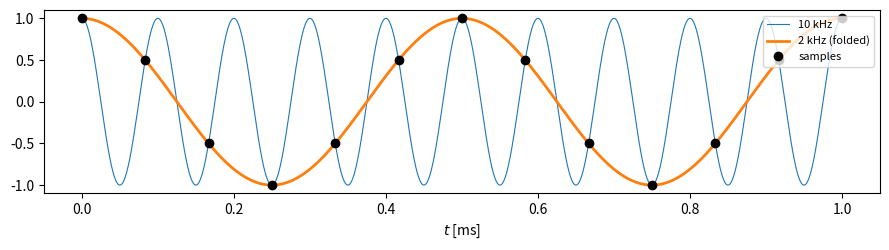
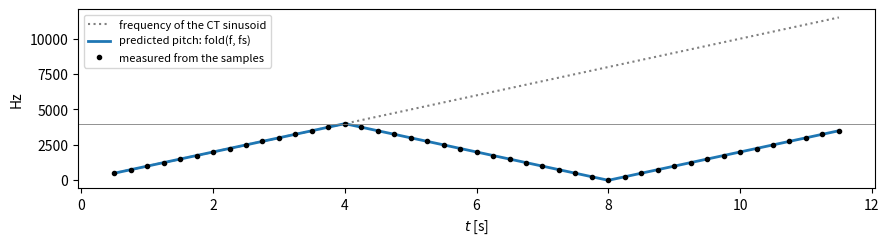

The matplotlib source for these figures, in order: (Note: this script raises an exception after producing the figures.)
import numpy as np

def fold(f, fs):
    """Frequency in [0, fs/2] whose samples coincide with those of a sinusoid at f."""
    r = f % fs                  # remove the multiples of fs (P11 a)
    return min(r, fs - r)       # reflect about fs/2 (P11 b)

assert fold(15, 12) == 3                                                    # P6: the hum
assert fold(9, 12) == 3 and fold(10, 12) == 2                               # P8 d
assert [f for f in range(30) if fold(f, 10) == 3] == [3, 7, 13, 17, 23, 27]  # P9 a
n, fs = np.arange(40), 12.0
for f in (9.0, 10.0, 15.0, 27.0):
    assert np.allclose(np.cos(2*np.pi*f*n/fs), np.cos(2*np.pi*fold(f, fs)*n/fs))
print("C1 passed: fold matches P6, P8 d and P9 a, and the folded sinusoid has the same samples.")

import matplotlib.pyplot as plt

fs, f = 12.0, 10.0                              # kHz: the example of P8 d
t = np.linspace(0, 1, 2000)                     # time in ms
n = np.arange(0, 13)                            # samples at t = n / fs
plt.figure(figsize=(9, 2.6))
plt.plot(t, np.cos(2*np.pi*f*t), lw=0.8, label=f"{f:g} kHz")
plt.plot(t, np.cos(2*np.pi*fold(f, fs)*t), lw=2, label=f"{fold(f, fs):g} kHz (folded)")
plt.plot(n/fs, np.cos(2*np.pi*f*n/fs), "ko", label="samples")
plt.xlabel("$t$ [ms]"); plt.legend(fontsize=8, loc="upper right"); plt.tight_layout()

def from_components(components, N):
    """x[n] = sum of A cos(Omega n + phi) over the components, for n = 0, ..., N-1."""
    n = np.arange(N)
    return sum(A * np.cos(W * n + phi) for A, W, phi in components)

x  = from_components([(1, 0, 0), (4, 2*np.pi/3, 0)], 9)          # P2
x1 = from_components([(1, np.pi/4, 0), (1, np.pi/2, 0)], 8)      # P3: x1
x2 = from_components([(1, np.pi/4, 0), (1, np.pi/2, np.pi)], 8)  # P3: x2 (minus sign = phase pi)
print(np.round(x, 6)); print(np.round(x1, 3)); print(np.round(x2, 3))

assert np.allclose(x[:3], [5, -1, -1])                 # P2: the samples
assert np.allclose(x[3:], x[:-3])                      # P2: period 3
assert np.isclose(x1[0], 2) and np.isclose(x2[0], 0)   # P3: the sequences differ ...
assert not np.allclose(x1, x2)                         # ... although the amplitudes are equal
print("C2 passed: P2's samples and period; equal amplitudes do not imply equal signals (P3).")

fs, T, f_end = 8000, 12.0, 12000.0
t = np.arange(0, T, 1/fs)
x = np.cos(np.pi * (f_end/T) * t**2)          # instantaneous frequency (f_end/T) t

def measured_pitch(x, t0, fs, width=0.1):
    """Pitch in Hz from the sign changes of the samples in [t0 - width/2, t0 + width/2]."""
    seg = x[int((t0 - width/2)*fs):int((t0 + width/2)*fs)]
    crossings = np.sum(np.signbit(seg[1:]) != np.signbit(seg[:-1]))
    return crossings / width / 2

for t0 in (2, 4, 6, 10):
    print(f"t = {t0:2d} s:  measured {measured_pitch(x, t0, fs):6.0f} Hz,  predicted {fold(f_end/T*t0, fs):6.0f} Hz")

for t0 in (2, 4, 6, 10):
    predicted = fold(f_end/T*t0, fs)
    assert abs(measured_pitch(x, t0, fs) - predicted) < 0.03 * fs    # within 3 % of fs
assert fold(f_end/T*8, fs) == 0                                      # t = 8 s: the pitch returns to 0
print("C3 passed: the measured pitch follows the folded frequency, rising, falling and rising again (P4).")

times = np.arange(0.5, 11.6, 0.25)
plt.figure(figsize=(9, 2.6))
plt.plot(times, [f_end/T*t0 for t0 in times], ":", color="gray", label="frequency of the CT sinusoid")
plt.plot(times, [fold(f_end/T*t0, fs) for t0 in times], lw=2, label="predicted pitch: fold(f, fs)")
plt.plot(times, [measured_pitch(x, t0, fs) for t0 in times], "k.", label="measured from the samples")
plt.axhline(fs/2, color="gray", lw=0.6)
plt.xlabel("$t$ [s]"); plt.ylabel("Hz"); plt.legend(fontsize=8); plt.tight_layout()

from IPython.display import Audio
Audio(0.3 * x, rate=fs)      # the sampled sweep: listen for the pitch rising, falling and rising again
